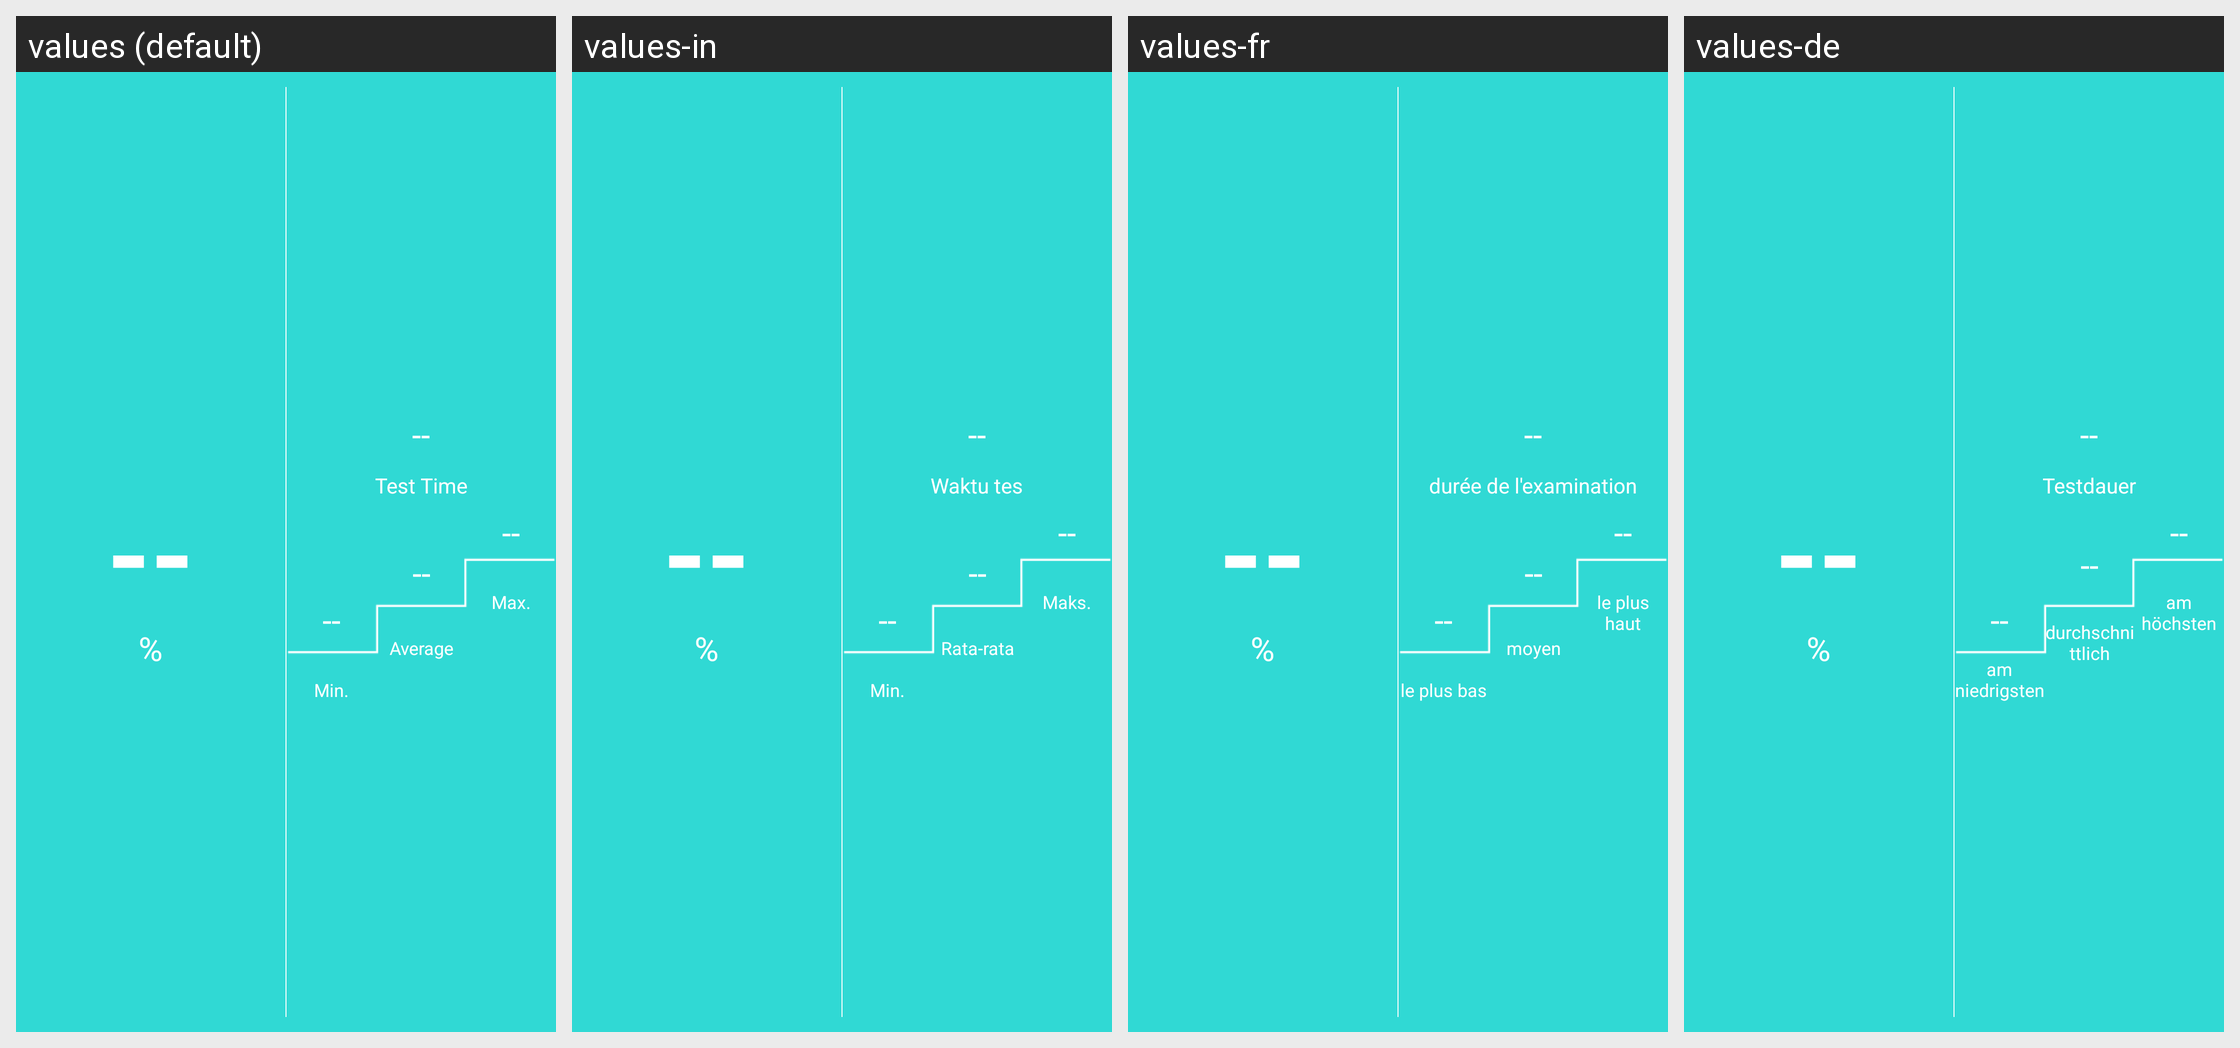

This grid shows one Android layout under several languages. Give, for every string resource on the screen, its name, the default text and each shown locale's text.
Android screen res/layout/oxygen_detail_top_real0.xml rendered under 4 locales, left to right: values (default), values-in, values-fr, values-de. Device: Nexus 5 (rendered at 1080×1920; each locale shown at half size, 540×960, under a caption strip naming it); theme AppTheme.
Other locales in the repository, not shown: values-af, values-am, values-ar, values-az, values-be, values-bg, values-bn, values-bs, values-ca, values-cs, values-da, values-el, values-en-rGB, values-es, values-es-rUS, values-et, values-eu, values-fa, values-fi, values-fr-rCA, values-gl, values-gu, values-hi, values-hi-rIN, values-hr, values-hu, values-hy, values-is, values-it, values-iw, values-ja, values-ka, values-kk, values-km, values-kn, values-ko, values-ky, values-lo, values-lt, values-lv, values-mk, values-ml, values-mn, values-mr, values-ms, values-my, values-nb, values-ne, values-nl, values-pa, values-pl, values-pt, values-pt-rPT, values-ro, values-ru, values-si, values-sk, values-sl, values-sq, values-sr, values-sv, values-sw, values-ta, values-te, values-th, values-tl, values-tr, values-uk, values-ur, values-uz, values-vi, values-zh-rCN, values-zh-rHK, values-zh-rMO, values-zh-rTW, values-zu.
Strings drawn on this screen, with the default value and each locale's value (text and hints the layout hard-codes, and strings that could not be matched under every locale, appear in the picture but are not listed):

gang_gang
  values: --
  values-in: --  [not translated; the default value is used]
  values-fr: --  [not translated; the default value is used]
  values-de: --  [not translated; the default value is used]

rate_dynamic_test_time
  values: Test Time
  values-in: Waktu tes
  values-fr: durée de l'examination
  values-de: Testdauer

lowest
  values: Min.
  values-in: Min.
  values-fr: le plus bas
  values-de: am niedrigsten

average
  values: Average
  values-in: Rata-rata
  values-fr: moyen
  values-de: durchschnittlich

highest
  values: Max.
  values-in: Maks.
  values-fr: le plus haut
  values-de: am höchsten
